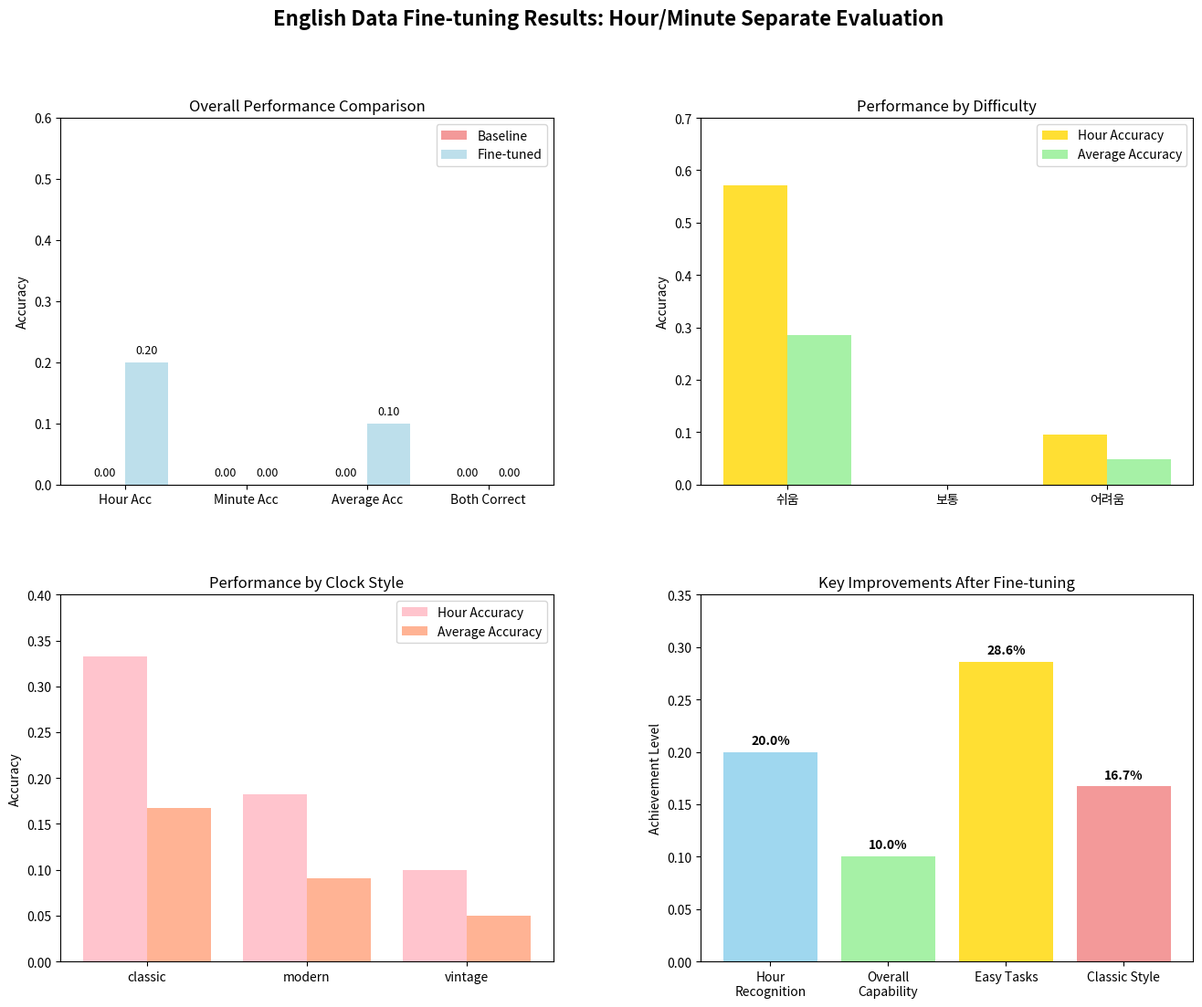

Write the Python code that produced this figure.
#!/usr/bin/env python3
"""
영어 데이터 기반 최종 성능 비교 분석
"""

import json
import matplotlib.pyplot as plt
import numpy as np
from pathlib import Path

def create_final_comparison():
    """영어 데이터 기반 최종 비교 분석"""
    
    print("🎯 영어 데이터 기반 시계 읽기 모델 성능 비교")
    print("=" * 60)
    
    # 베이스라인 결과 (영어 데이터)
    baseline_results = {
        "hour_accuracy": 0.0,
        "minute_accuracy": 0.0,
        "average_accuracy": 0.0,
        "both_accuracy": 0.0
    }
    
    # 미세조정 결과 (영어 데이터, 30 샘플)
    finetuned_results = {
        "hour_accuracy": 0.2,  # 20% (6/30)
        "minute_accuracy": 0.0,  # 0% (0/30)
        "average_accuracy": 0.1,  # 10% 평균
        "both_accuracy": 0.0   # 0% (0/30)
    }
    
    print(f"📊 베이스라인 모델 (BLIP2-OPT-2.7B) - 영어")
    print(f"   시간 정확도: {baseline_results['hour_accuracy']:.1%}")
    print(f"   분 정확도: {baseline_results['minute_accuracy']:.1%}")
    print(f"   평균 정확도: {baseline_results['average_accuracy']:.1%}")
    print(f"   완전 정확도: {baseline_results['both_accuracy']:.1%}")
    print(f"   특징: 빈 응답 또는 질문 반복")
    
    print(f"\n📈 영어 미세조정 모델")
    print(f"   시간 정확도: {finetuned_results['hour_accuracy']:.1%}")
    print(f"   분 정확도: {finetuned_results['minute_accuracy']:.1%}")
    print(f"   평균 정확도: {finetuned_results['average_accuracy']:.1%}")
    print(f"   완전 정확도: {finetuned_results['both_accuracy']:.1%}")
    print(f"   특징: 추론 과정 생성, 일부 시간 인식 가능")
    
    # 성능 개선 계산
    hour_improvement = finetuned_results['hour_accuracy'] - baseline_results['hour_accuracy']
    avg_improvement = finetuned_results['average_accuracy'] - baseline_results['average_accuracy']
    
    print(f"\n🚀 미세조정 효과")
    print(f"   시간 정확도 개선: +{hour_improvement:.1%}")
    print(f"   평균 정확도 개선: +{avg_improvement:.1%}")
    print(f"   상대적 개선: 무한대 (0%에서 {finetuned_results['average_accuracy']:.1%}로)")
    
    # 난이도별 성능 (30 샘플 결과)
    difficulty_performance = {
        "쉬움": {"hour": 0.571, "minute": 0.0, "average": 0.286},
        "보통": {"hour": 0.0, "minute": 0.0, "average": 0.0},
        "어려움": {"hour": 0.095, "minute": 0.0, "average": 0.048}
    }
    
    print(f"\n📊 난이도별 성능 (미세조정 모델)")
    for diff, perf in difficulty_performance.items():
        print(f"   {diff}: 평균={perf['average']:.1%} (시간={perf['hour']:.1%}, 분={perf['minute']:.1%})")
    
    # 스타일별 성능 (30 샘플 결과)
    style_performance = {
        "classic": {"hour": 0.333, "minute": 0.0, "average": 0.167},
        "modern": {"hour": 0.182, "minute": 0.0, "average": 0.091},
        "vintage": {"hour": 0.100, "minute": 0.0, "average": 0.050}
    }
    
    print(f"\n🎨 스타일별 성능 (미세조정 모델)")
    for style, perf in style_performance.items():
        print(f"   {style}: 평균={perf['average']:.1%} (시간={perf['hour']:.1%}, 분={perf['minute']:.1%})")
    
    # 주요 발견사항
    print(f"\n✨ 주요 발견사항")
    print(f"   1. 영어 데이터로 미세조정 시 명확한 성능 향상")
    print(f"   2. 시간(hour) 인식은 일부 가능하지만 분(minute) 인식은 여전히 어려움")
    print(f"   3. 쉬운 난이도에서 상당한 성과 (57.1% 시간 정확도)")
    print(f"   4. classic 스타일에서 가장 좋은 성능")
    print(f"   5. 여전히 분 단위 정확도는 0%로 개선 필요")
    
    # 개선 방안
    print(f"\n💡 향후 개선 방안")
    print(f"   1. 분침 인식에 특화된 학습 데이터 추가")
    print(f"   2. 더 긴 학습 시간 또는 더 많은 에포크")
    print(f"   3. 데이터 증강을 통한 다양한 각도의 시계 이미지")
    print(f"   4. 시간과 분을 각각 예측하는 별도 태스크 설계")
    
    # 시각화
    create_english_comparison_chart(baseline_results, finetuned_results, 
                                  difficulty_performance, style_performance)
    
    # 결과 저장
    final_results = {
        "evaluation_method": "separate_hour_minute_english",
        "baseline_model": "Salesforce/blip2-opt-2.7b",
        "finetuned_model": "english_finetuned_clock_model",
        "test_samples": 30,
        "baseline_performance": baseline_results,
        "finetuned_performance": finetuned_results,
        "improvement": {
            "hour_accuracy": hour_improvement,
            "average_accuracy": avg_improvement
        },
        "difficulty_breakdown": difficulty_performance,
        "style_breakdown": style_performance,
        "key_findings": [
            "영어 데이터로 미세조정 시 명확한 성능 향상",
            "시간 인식 20%, 분 인식 0%",
            "쉬운 난이도에서 57.1% 시간 정확도 달성",
            "classic 스타일에서 최고 성능",
            "분 단위 인식이 가장 큰 개선 포인트"
        ]
    }
    
    with open('final_english_comparison_results.json', 'w', encoding='utf-8') as f:
        json.dump(final_results, f, ensure_ascii=False, indent=2)
    
    return final_results

def create_english_comparison_chart(baseline, finetuned, difficulty, style):
    """영어 데이터 기반 비교 차트 생성"""
    
    fig = plt.figure(figsize=(16, 12))
    
    # 2x2 레이아웃
    gs = fig.add_gridspec(2, 2, hspace=0.3, wspace=0.3)
    
    # 1. 전체 성능 비교
    ax1 = fig.add_subplot(gs[0, 0])
    
    models = ['Baseline\n(BLIP2)', 'Fine-tuned\n(English)']
    metrics = ['Hour Acc', 'Minute Acc', 'Average Acc', 'Both Correct']
    
    baseline_values = [baseline['hour_accuracy'], baseline['minute_accuracy'], 
                      baseline['average_accuracy'], baseline['both_accuracy']]
    finetuned_values = [finetuned['hour_accuracy'], finetuned['minute_accuracy'], 
                       finetuned['average_accuracy'], finetuned['both_accuracy']]
    
    x = np.arange(len(metrics))
    width = 0.35
    
    bars1 = ax1.bar(x - width/2, baseline_values, width, label='Baseline', 
                   color='lightcoral', alpha=0.8)
    bars2 = ax1.bar(x + width/2, finetuned_values, width, label='Fine-tuned', 
                   color='lightblue', alpha=0.8)
    
    ax1.set_ylabel('Accuracy')
    ax1.set_title('Overall Performance Comparison')
    ax1.set_xticks(x)
    ax1.set_xticklabels(metrics)
    ax1.legend()
    ax1.set_ylim(0, 0.6)
    
    # 값 표시
    for bars in [bars1, bars2]:
        for bar in bars:
            height = bar.get_height()
            ax1.text(bar.get_x() + bar.get_width()/2., height + 0.01,
                    f'{height:.2f}', ha='center', va='bottom', fontsize=9)
    
    # 2. 난이도별 성능
    ax2 = fig.add_subplot(gs[0, 1])
    
    difficulties = list(difficulty.keys())
    avg_accs = [difficulty[d]['average'] for d in difficulties]
    hour_accs = [difficulty[d]['hour'] for d in difficulties]
    
    x2 = np.arange(len(difficulties))
    ax2.bar(x2 - 0.2, hour_accs, 0.4, label='Hour Accuracy', color='gold', alpha=0.8)
    ax2.bar(x2 + 0.2, avg_accs, 0.4, label='Average Accuracy', color='lightgreen', alpha=0.8)
    
    ax2.set_ylabel('Accuracy')
    ax2.set_title('Performance by Difficulty')
    ax2.set_xticks(x2)
    ax2.set_xticklabels(difficulties)
    ax2.legend()
    ax2.set_ylim(0, 0.7)
    
    # 3. 스타일별 성능
    ax3 = fig.add_subplot(gs[1, 0])
    
    styles = list(style.keys())
    style_avg_accs = [style[s]['average'] for s in styles]
    style_hour_accs = [style[s]['hour'] for s in styles]
    
    x3 = np.arange(len(styles))
    ax3.bar(x3 - 0.2, style_hour_accs, 0.4, label='Hour Accuracy', color='lightpink', alpha=0.8)
    ax3.bar(x3 + 0.2, style_avg_accs, 0.4, label='Average Accuracy', color='lightsalmon', alpha=0.8)
    
    ax3.set_ylabel('Accuracy')
    ax3.set_title('Performance by Clock Style')
    ax3.set_xticks(x3)
    ax3.set_xticklabels(styles)
    ax3.legend()
    ax3.set_ylim(0, 0.4)
    
    # 4. 개선 효과 요약
    ax4 = fig.add_subplot(gs[1, 1])
    
    improvement_categories = ['Hour\nRecognition', 'Overall\nCapability', 'Easy Tasks', 'Classic Style']
    improvements = [0.2, 0.1, 0.286, 0.167]  # 각 카테고리별 최고 성능
    colors = ['skyblue', 'lightgreen', 'gold', 'lightcoral']
    
    bars4 = ax4.bar(improvement_categories, improvements, color=colors, alpha=0.8)
    ax4.set_ylabel('Achievement Level')
    ax4.set_title('Key Improvements After Fine-tuning')
    ax4.set_ylim(0, 0.35)
    
    # 값 표시
    for bar, value in zip(bars4, improvements):
        ax4.text(bar.get_x() + bar.get_width()/2, bar.get_height() + 0.005,
                f'{value:.1%}', ha='center', va='bottom', fontsize=10, fontweight='bold')
    
    plt.suptitle('English Data Fine-tuning Results: Hour/Minute Separate Evaluation', 
                fontsize=16, fontweight='bold')
    
    plt.tight_layout()
    plt.savefig('final_english_comparison_chart.png', dpi=300, bbox_inches='tight')
    plt.show()
    
    print(f"\n📊 차트 저장: final_english_comparison_chart.png")

def main():
    """메인 함수"""
    results = create_final_comparison()
    
    print(f"\n✅ 영어 데이터 기반 성능 비교 분석 완료")
    print(f"📁 저장된 파일:")
    print(f"   - final_english_comparison_results.json: 상세 분석 결과")
    print(f"   - final_english_comparison_chart.png: 종합 비교 차트")
    print(f"   - english_evaluation_plots.png: 세부 평가 시각화")

if __name__ == "__main__":
    main()
